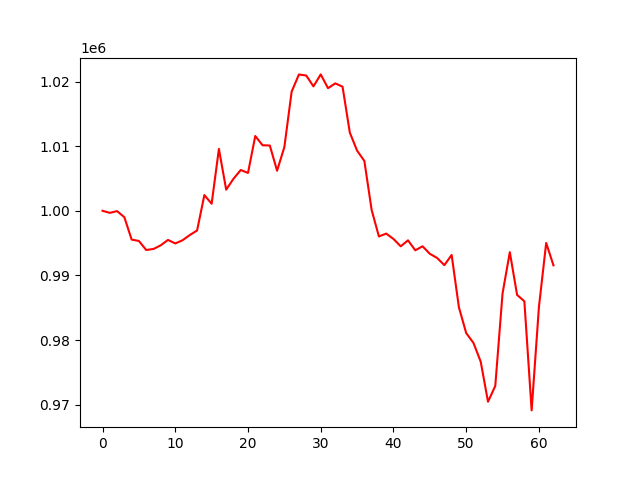

The table this chart was drawn from, first rows:
account_value, date, daily_return
1000000, 2022-05-18, 
999681, 2022-05-19, -0.0003188
999952, 2022-05-20, 0.0002708
999007, 2022-05-23, -0.0009452
995549, 2022-05-24, -0.003461
995330, 2022-05-25, -0.0002201
993938, 2022-05-26, -0.001399
994094, 2022-05-27, 0.0001572
994662, 2022-05-30, 0.0005717
995493, 2022-05-31, 0.0008347
994948, 2022-06-01, -0.0005474
995442, 2022-06-02, 0.0004974
996253, 2022-06-06, 0.0008143
996954, 2022-06-07, 0.0007035
1002432, 2022-06-08, 0.005495
1001094, 2022-06-09, -0.001335
1009575, 2022-06-10, 0.008471
1003273, 2022-06-13, -0.006241
1004946, 2022-06-14, 0.001667
1006313, 2022-06-15, 0.00136
1005859, 2022-06-16, -0.000451
1011573, 2022-06-17, 0.005681
1010139, 2022-06-20, -0.001418
1010100, 2022-06-21, -3.8522226217474476e-05
1006199, 2022-06-22, -0.003862
1009866, 2022-06-23, 0.003645
1018432, 2022-06-24, 0.008482
1021089, 2022-06-27, 0.002609
1020934, 2022-06-28, -0.0001515
1019251, 2022-06-29, -0.001649
1021104, 2022-06-30, 0.001818
1018973, 2022-07-01, -0.002087
1019717, 2022-07-04, 0.0007298
1019203, 2022-07-05, -0.0005034
1012100, 2022-07-06, -0.00697
1009304, 2022-07-07, -0.002762
1007713, 2022-07-08, -0.001576
1000134, 2022-07-11, -0.007521
996029, 2022-07-12, -0.004105
996475, 2022-07-13, 0.0004483
995645, 2022-07-14, -0.0008332
994504, 2022-07-15, -0.001146
995433, 2022-07-18, 0.0009347
993890, 2022-07-19, -0.00155
994506, 2022-07-20, 0.0006202
993351, 2022-07-21, -0.001162
992707, 2022-07-22, -0.0006478
991589, 2022-07-25, -0.001127
993167, 2022-07-26, 0.001592
985071, 2022-07-27, -0.008151
981087, 2022-07-28, -0.004045
979556, 2022-07-29, -0.00156
976655, 2022-08-01, -0.002962
970461, 2022-08-02, -0.006341
972899, 2022-08-03, 0.002512
987210, 2022-08-04, 0.01471
993600, 2022-08-05, 0.006473
986984, 2022-08-08, -0.006659
986007, 2022-08-09, -0.0009902
969118, 2022-08-10, -0.01713
... 3 more rows
